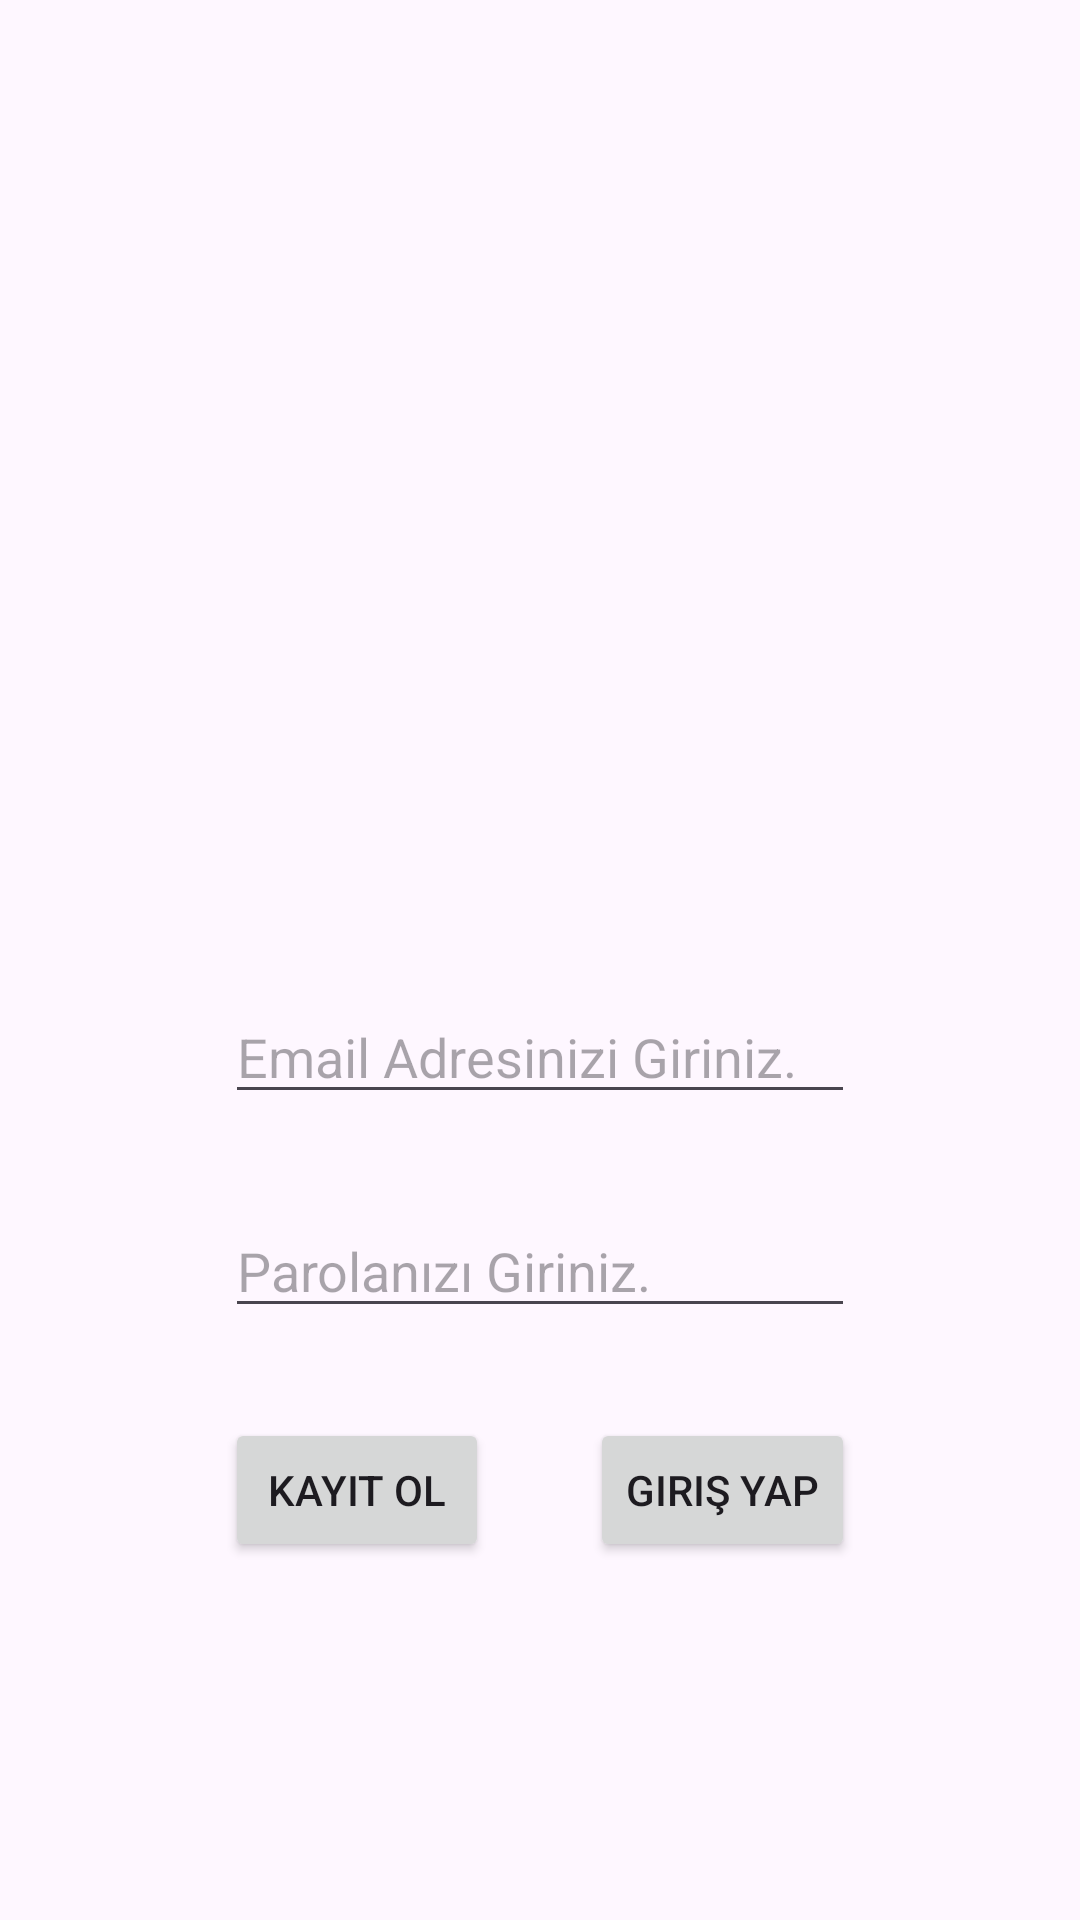

The Android layout XML behind this screen, and the referenced resources:
<!-- AndroidManifest.xml: application theme Theme.PhotoSharingWithFirebase -->
<!-- res/layout/fragment_kullanici.xml -->
<?xml version="1.0" encoding="utf-8"?>
<androidx.constraintlayout.widget.ConstraintLayout
    xmlns:android="http://schemas.android.com/apk/res/android"
    xmlns:app="http://schemas.android.com/apk/res-auto"
    xmlns:tools="http://schemas.android.com/tools"
    android:layout_width="match_parent"
    android:layout_height="match_parent"
    tools:context=".KullaniciFragment">


    <EditText
        android:id="@+id/emailText"
        android:layout_width="match_parent"
        android:layout_height="wrap_content"
        android:layout_marginStart="75dp"
        android:layout_marginTop="30dp"
        android:layout_marginEnd="75dp"
        android:ems="10"
        android:hint="Email Adresinizi Giriniz."
        android:inputType="textEmailAddress"
        app:layout_constraintEnd_toEndOf="parent"
        app:layout_constraintStart_toStartOf="parent"
        app:layout_constraintTop_toBottomOf="@+id/imageView2" />

    <EditText
        android:id="@+id/passwordText"
        android:layout_width="match_parent"
        android:layout_height="wrap_content"
        android:layout_marginStart="75dp"
        android:layout_marginTop="30dp"
        android:layout_marginEnd="75dp"
        android:ems="10"
        android:hint="Parolanızı Giriniz."
        android:inputType="textPassword"
        app:layout_constraintEnd_toEndOf="parent"
        app:layout_constraintStart_toStartOf="parent"
        app:layout_constraintTop_toBottomOf="@+id/emailText" />

    <ImageView
        android:id="@+id/imageView2"
        android:layout_width="match_parent"
        android:layout_height="250dp"
        android:layout_marginTop="50dp"
        android:src="@drawable/welcome"
        app:layout_constraintEnd_toEndOf="parent"
        app:layout_constraintStart_toStartOf="parent"
        app:layout_constraintTop_toTopOf="parent" />

    <Button
        android:id="@+id/kayitButton"
        android:layout_width="wrap_content"
        android:layout_height="wrap_content"
        android:text="Kayıt Ol"
        app:layout_constraintStart_toStartOf="@+id/passwordText"
        app:layout_constraintTop_toTopOf="@+id/girisButton" />

    <Button
        android:id="@+id/girisButton"
        android:layout_width="wrap_content"
        android:layout_height="wrap_content"
        android:layout_marginTop="30dp"
        android:text="Giriş Yap"
        app:layout_constraintEnd_toEndOf="@+id/passwordText"
        app:layout_constraintTop_toBottomOf="@+id/passwordText" />

</androidx.constraintlayout.widget.ConstraintLayout>
<!-- resources referenced by this layout -->
<resources>
  <style name="Theme.PhotoSharingWithFirebase" parent="Base.Theme.PhotoSharingWithFirebase" />
  <style name="Base.Theme.PhotoSharingWithFirebase" parent="Theme.Material3.DayNight.NoActionBar">
          
          
      </style>
</resources>
